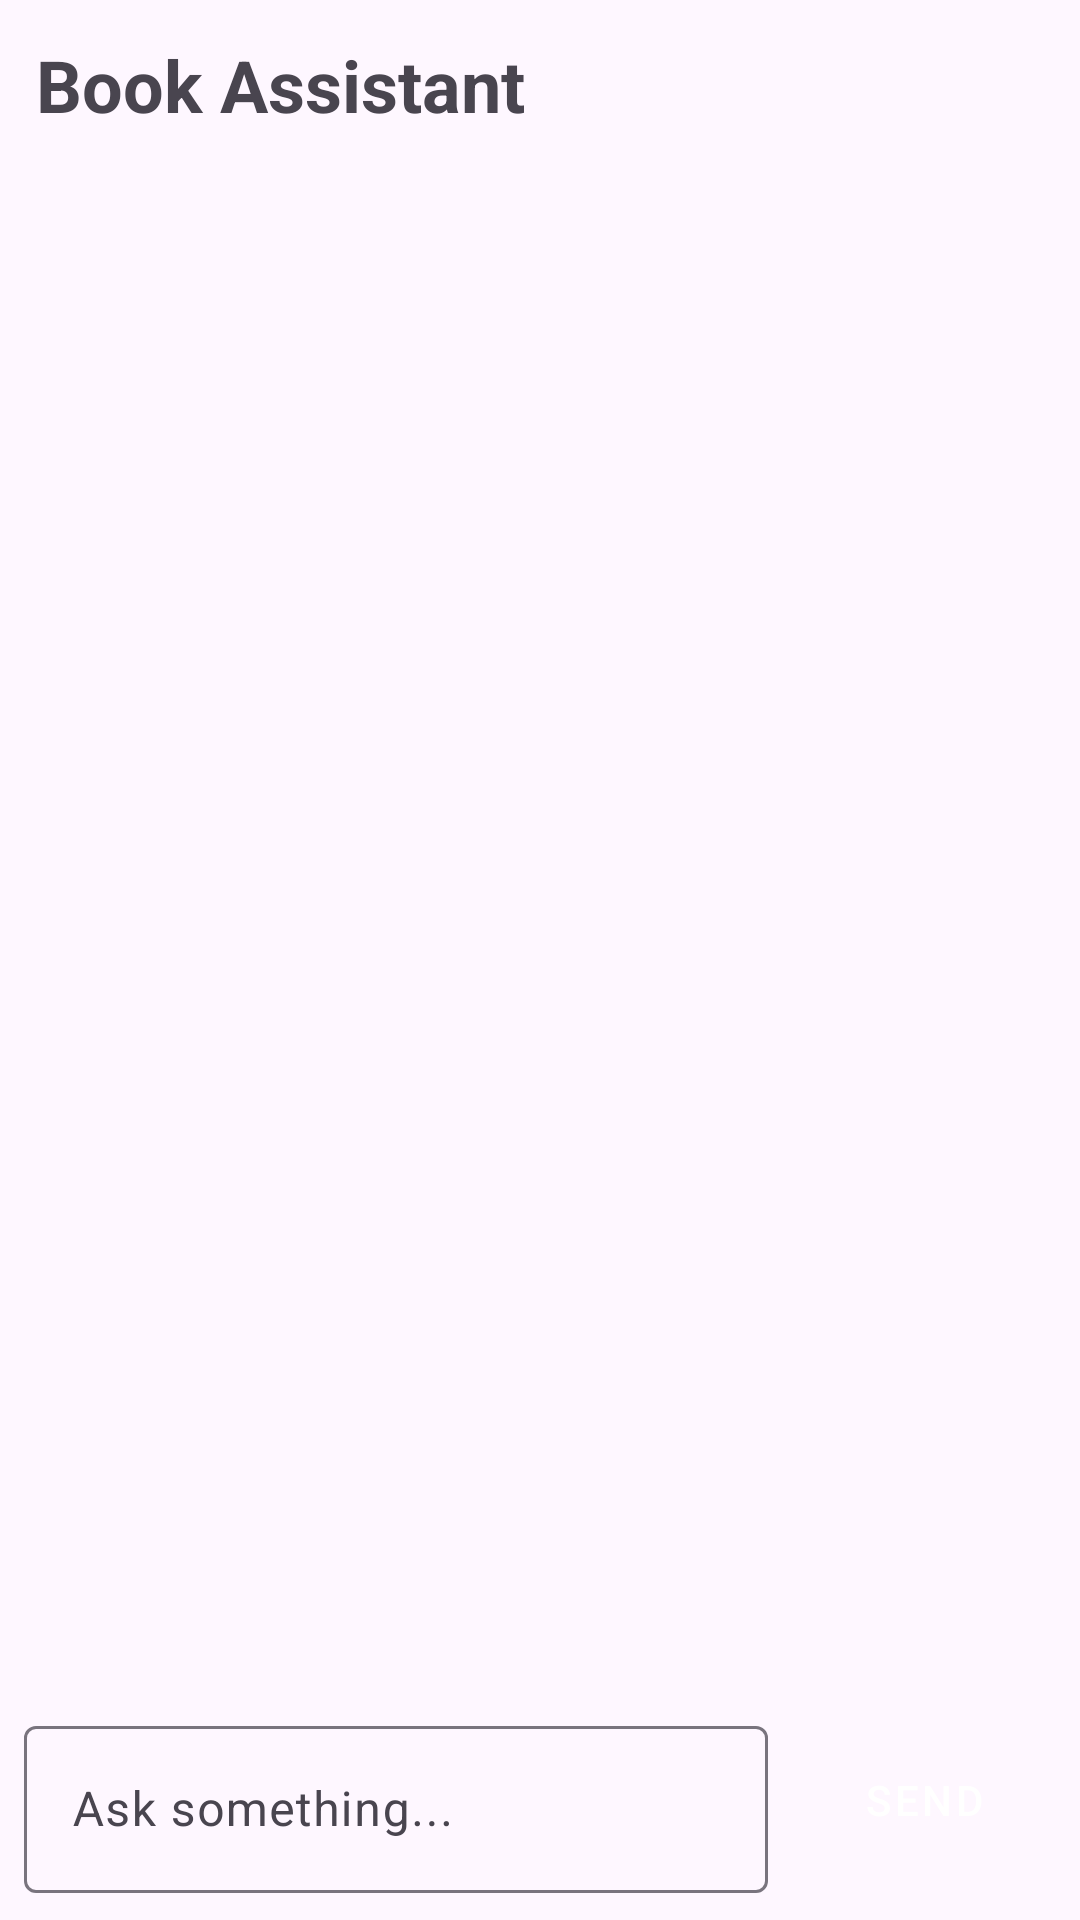

This screen was rendered from an Android layout file. Write that file and the resources it references.
<!-- AndroidManifest.xml: application theme Theme.BookaBook -->
<!-- res/layout/fragment_user_gemini.xml -->
<?xml version="1.0" encoding="utf-8"?>
<FrameLayout xmlns:android="http://schemas.android.com/apk/res/android"
    xmlns:app="http://schemas.android.com/apk/res-auto"
    xmlns:tools="http://schemas.android.com/tools"
    android:layout_width="match_parent"
    android:layout_height="match_parent"
    tools:context=".ui.UserGeminiFragment">

    <LinearLayout
        android:layout_width="match_parent"
        android:layout_height="match_parent"
        android:orientation="vertical">

        <TextView
            android:id="@+id/tvGeminiTitle"
            android:layout_width="match_parent"
            android:layout_height="wrap_content"
            android:padding="12dp"
            android:text="Book Assistant"
            android:textSize="24sp"
            android:textStyle="bold" />

        <androidx.recyclerview.widget.RecyclerView
            android:id="@+id/rvChat"
            android:layout_width="match_parent"
            android:layout_height="0dp"
            android:layout_weight="1"
            android:clipToPadding="false"
            android:padding="8dp" />

        <ProgressBar
            android:id="@+id/progressGemini"
            style="?android:attr/progressBarStyle"
            android:layout_width="wrap_content"
            android:layout_height="wrap_content"
            android:layout_gravity="center_horizontal"
            android:layout_marginTop="8dp"
            android:layout_marginBottom="8dp"
            android:visibility="gone" />

        <LinearLayout
            android:layout_width="match_parent"
            android:layout_height="wrap_content"
            android:gravity="bottom"
            android:orientation="horizontal"
            android:padding="8dp">

            <com.google.android.material.textfield.TextInputLayout
                android:layout_width="0dp"
                android:layout_height="wrap_content"
                android:layout_weight="1"
                android:hint="Ask something..."
                app:hintEnabled="true">

                <com.google.android.material.textfield.TextInputEditText
                    android:id="@+id/etGeminiPrompt"
                    android:layout_width="match_parent"
                    android:layout_height="wrap_content"
                    android:inputType="textMultiLine"
                    android:maxLines="4" />
            </com.google.android.material.textfield.TextInputLayout>

            <Button
                android:id="@+id/btnSendGemini"
                style="@style/Widget.MaterialComponents.Button"
                android:layout_width="wrap_content"
                android:layout_height="wrap_content"
                android:layout_marginStart="8dp"
                android:layout_marginBottom="4dp"
                android:text="Send" />
        </LinearLayout>
    </LinearLayout>

</FrameLayout>
<!-- resources referenced by this layout -->
<resources>
  <style name="Theme.BookaBook" parent="Base.Theme.BookaBook" />
  <style name="Base.Theme.BookaBook" parent="Theme.Material3.DayNight.NoActionBar">
          
          
      </style>
</resources>
